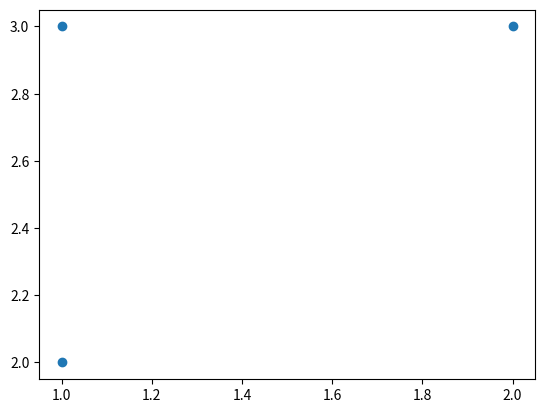

Generate this figure with matplotlib:
from cmath import phase
from math import sqrt
import matplotlib.pyplot as plt

class Point:
    def __init__(self, *args) -> None:
        if isinstance(args[0], Point) or isinstance(args[0], tuple) or isinstance(args[0], list):
            self.x, self.y = args[0][0], args[0][1]
        else:
            self.x, self.y = args[0], args[1]

    def __str__(self) -> str:
        return '(' + str(self.x) + ', ' + str(self.y) + ')'

    def __getitem__(self, coord) -> float:
        if coord < -2 or coord > 1:
            raise IndexError
        return [self.x, self.y][coord]

    def __eq__(self, other) -> bool:
        assert isinstance(other, Point), 'can only compare two instances of Point'
        return self[0] == other[0] and self[1] == other[1]

    def __add__(self, other):
        return Point(self[0] + other[0], self[1] + other[1])

    def __sub__(self, other):
        return Point(self[0] - other[0], self[1] - other[1])

    def __lt__(self, other):
        return self[0] < other[0] or (self[0] == other[0] and self[1] < other[1])

    def angle(self, other) -> float:
        assert isinstance(other, Point), 'given point must be instance of Point'
        assert self != other, 'given point must be different from current point in order to trace a line going through both'
        cpoint = complex(self[0] - other[0], self[1] - other[1])
        return phase(cpoint)

    def distance(self, other) -> float:
        assert isinstance(other, Point), 'given point must be instance of Point'
        diff = self - other
        return sqrt(diff[0]**2 + diff[1]**2)

    def det(self, A, B) -> float:
        assert isinstance(A, Point) and isinstance(B, Point), 'given points must be instances of Point'
        diffA = A - self
        diffB = B - self
        return diffA[0]*diffB[1] - diffB[0]*diffA[1]
    # On remarque que det>0 quand la droite est au-dessus du point courant, =0 quand alignés, <0 quand en dessous.

class PointList:
    def __init__(self, *args) -> None:
        if isinstance(args[0], list) or isinstance(args[0], tuple):
            temp = list(args[0])
            shallow_copy = temp[:]
        else:
            temp = list(args)
            shallow_copy = temp[:]
        self.l = []
        for elt in shallow_copy:
            self.l.append(Point(elt))

    def __str__(self) -> str:
        return 'Points:\n - ' + '\n - '.join(str(elt) for elt in self.l)

    def plot(self):
        xs = [elt[0] for elt in self.l]
        ys = [elt[1] for elt in self.l]
        plt.scatter(xs, ys)
        plt.show()

    def extreme(self) -> Point:
        return min(self.l)

p = Point(1, 3)
q = Point((2, 3))
r = Point(1, 2)
print(p.angle(r))
print(p.distance(r))
print(p.det(q, r))
first_list = PointList(p, q, r)
print(first_list)
print(first_list.extreme())
first_list.plot()
